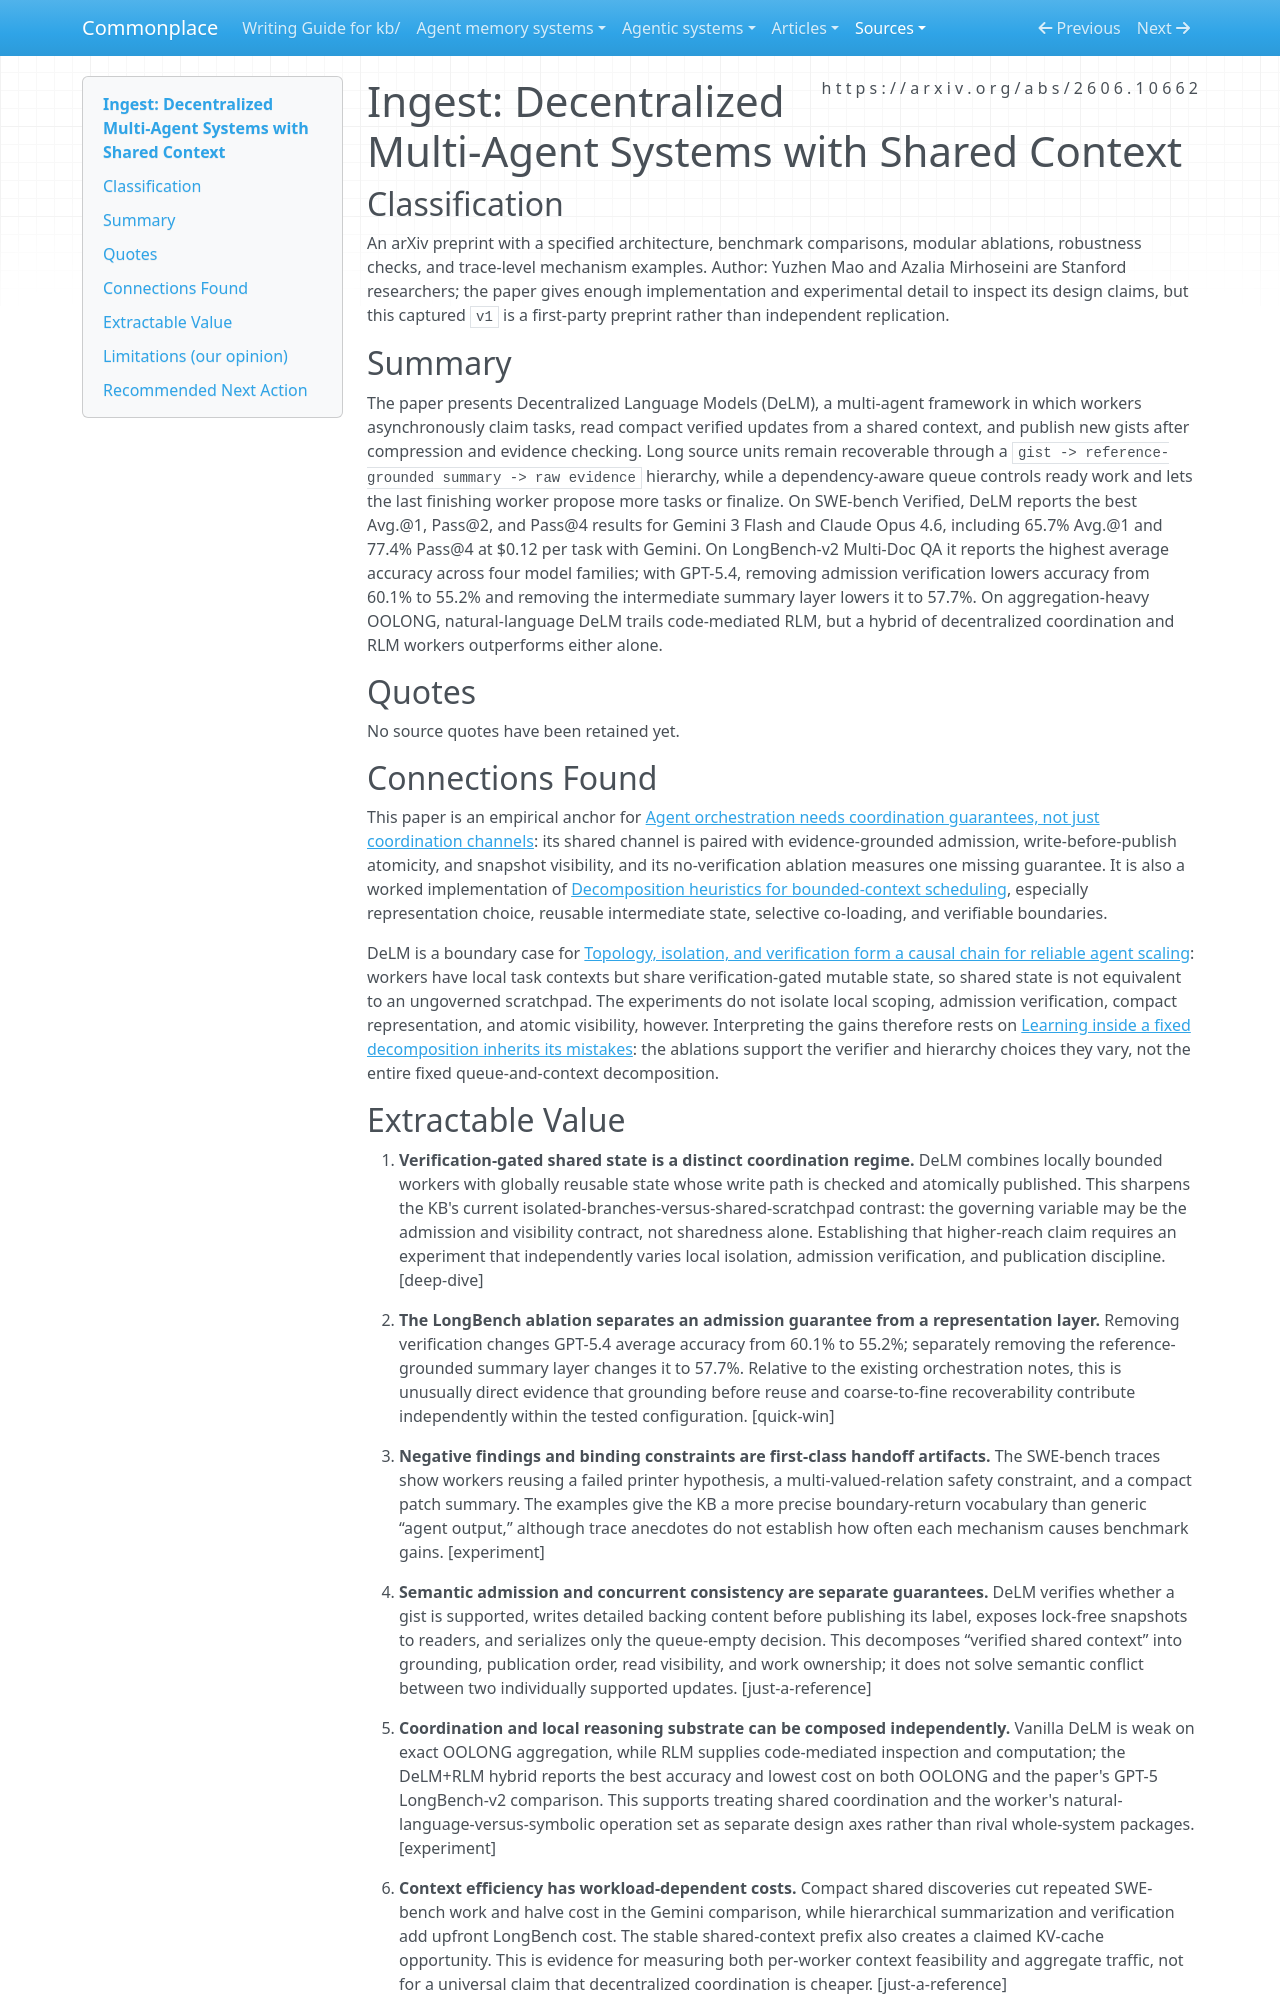

repository: zby/commonplace · page: sources/decentralized-multi-agent-systems-with-shared-context.ingest/index.html · generator: mkdocs

---
description: "DeLM's verified shared-state experiments support coordination guarantees and hierarchical context scheduling while leaving the fixed decomposition untested"
source: https://arxiv.org/abs/2606.10662
captured: "2026-08-12"
capture: pdf-read
genre: scientific-paper
snapshot_sha256: de0acaa5ee43bbaad9b12fbcd30da942548dd9d3940bddb8c48032a362a57b68
ingested: "2026-08-12"
type: types/ingest-report.md
domains: [multi-agent-systems, agent-orchestration, context-engineering, test-time-scaling]
---

# Ingest: Decentralized Multi-Agent Systems with Shared Context

## Classification

An arXiv preprint with a specified architecture, benchmark comparisons, modular ablations, robustness checks, and trace-level mechanism examples.
Author: Yuzhen Mao and Azalia Mirhoseini are Stanford researchers; the paper gives enough implementation and experimental detail to inspect its design claims, but this captured `v1` is a first-party preprint rather than independent replication.

## Summary

The paper presents Decentralized Language Models (DeLM), a multi-agent framework in which workers asynchronously claim tasks, read compact verified updates from a shared context, and publish new gists after compression and evidence checking. Long source units remain recoverable through a `gist -> reference-grounded summary -> raw evidence` hierarchy, while a dependency-aware queue controls ready work and lets the last finishing worker propose more tasks or finalize. On SWE-bench Verified, DeLM reports the best Avg.@1, Pass@2, and Pass@4 results for Gemini 3 Flash and Claude Opus 4.6, including 65.7% Avg.@1 and 77.4% Pass@4 at $0.12 per task with Gemini. On LongBench-v2 Multi-Doc QA it reports the highest average accuracy across four model families; with GPT-5.4, removing admission verification lowers accuracy from 60.1% to 55.2% and removing the intermediate summary layer lowers it to 57.7%. On aggregation-heavy OOLONG, natural-language DeLM trails code-mediated RLM, but a hybrid of decentralized coordination and RLM workers outperforms either alone.

## Quotes

No source quotes have been retained yet.

## Connections Found

This paper is an empirical anchor for [Agent orchestration needs coordination guarantees, not just coordination channels](../theory/agent-orchestration-needs-coordination-guarantees-not-just.md): its shared channel is paired with evidence-grounded admission, write-before-publish atomicity, and snapshot visibility, and its no-verification ablation measures one missing guarantee. It is also a worked implementation of [Decomposition heuristics for bounded-context scheduling](../theory/decomposition-heuristics-for-bounded-context-scheduling.md), especially representation choice, reusable intermediate state, selective co-loading, and verifiable boundaries.

DeLM is a boundary case for [Topology, isolation, and verification form a causal chain for reliable agent scaling](../theory/topology-isolation-and-verification-form-a-causal-chain-for-reliable.md): workers have local task contexts but share verification-gated mutable state, so shared state is not equivalent to an ungoverned scratchpad. The experiments do not isolate local scoping, admission verification, compact representation, and atomic visibility, however. Interpreting the gains therefore rests on [Learning inside a fixed decomposition inherits its mistakes](../theory/learning-inside-a-fixed-decomposition-inherits-its-mistakes.md): the ablations support the verifier and hierarchy choices they vary, not the entire fixed queue-and-context decomposition.
